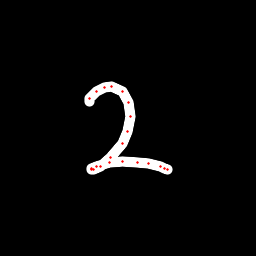

Source data for this figure (header and first rows):
x, y, hover, eod
89.61, 101.8, 0.0, 0.0
89.33, 98.6, 0.0, 0.0
96.66, 91.29, 0.0, 0.0
104.8, 87.11, 0.0, 0.0
111, 86.84, 0.0, 0.0
122.1, 91.91, 0.0, 0.0
128.5, 102.4, 0.0, 0.0
130.8, 116.4, 0.0, 0.0
127.8, 131.3, 0.0, 0.0
122.3, 143.9, 0.0, 0.0
110.8, 158, 0.0, 0.0
100.1, 166.9, 0.0, 0.0
93.46, 169.4, 0.0, 0.0
91.13, 169.4, 0.0, 0.0
91.09, 168.8, 0.0, 0.0
96.97, 166.8, 0.0, 0.0
109.5, 162.6, 0.0, 0.0
122.5, 161.8, 0.0, 0.0
137.7, 162.6, 0.0, 0.0
148.6, 163.9, 0.0, 0.0
160, 166.8, 0.0, 0.0
164.7, 168.4, 0.0, 0.0
167.6, 169.1, 0.0, 1.0
